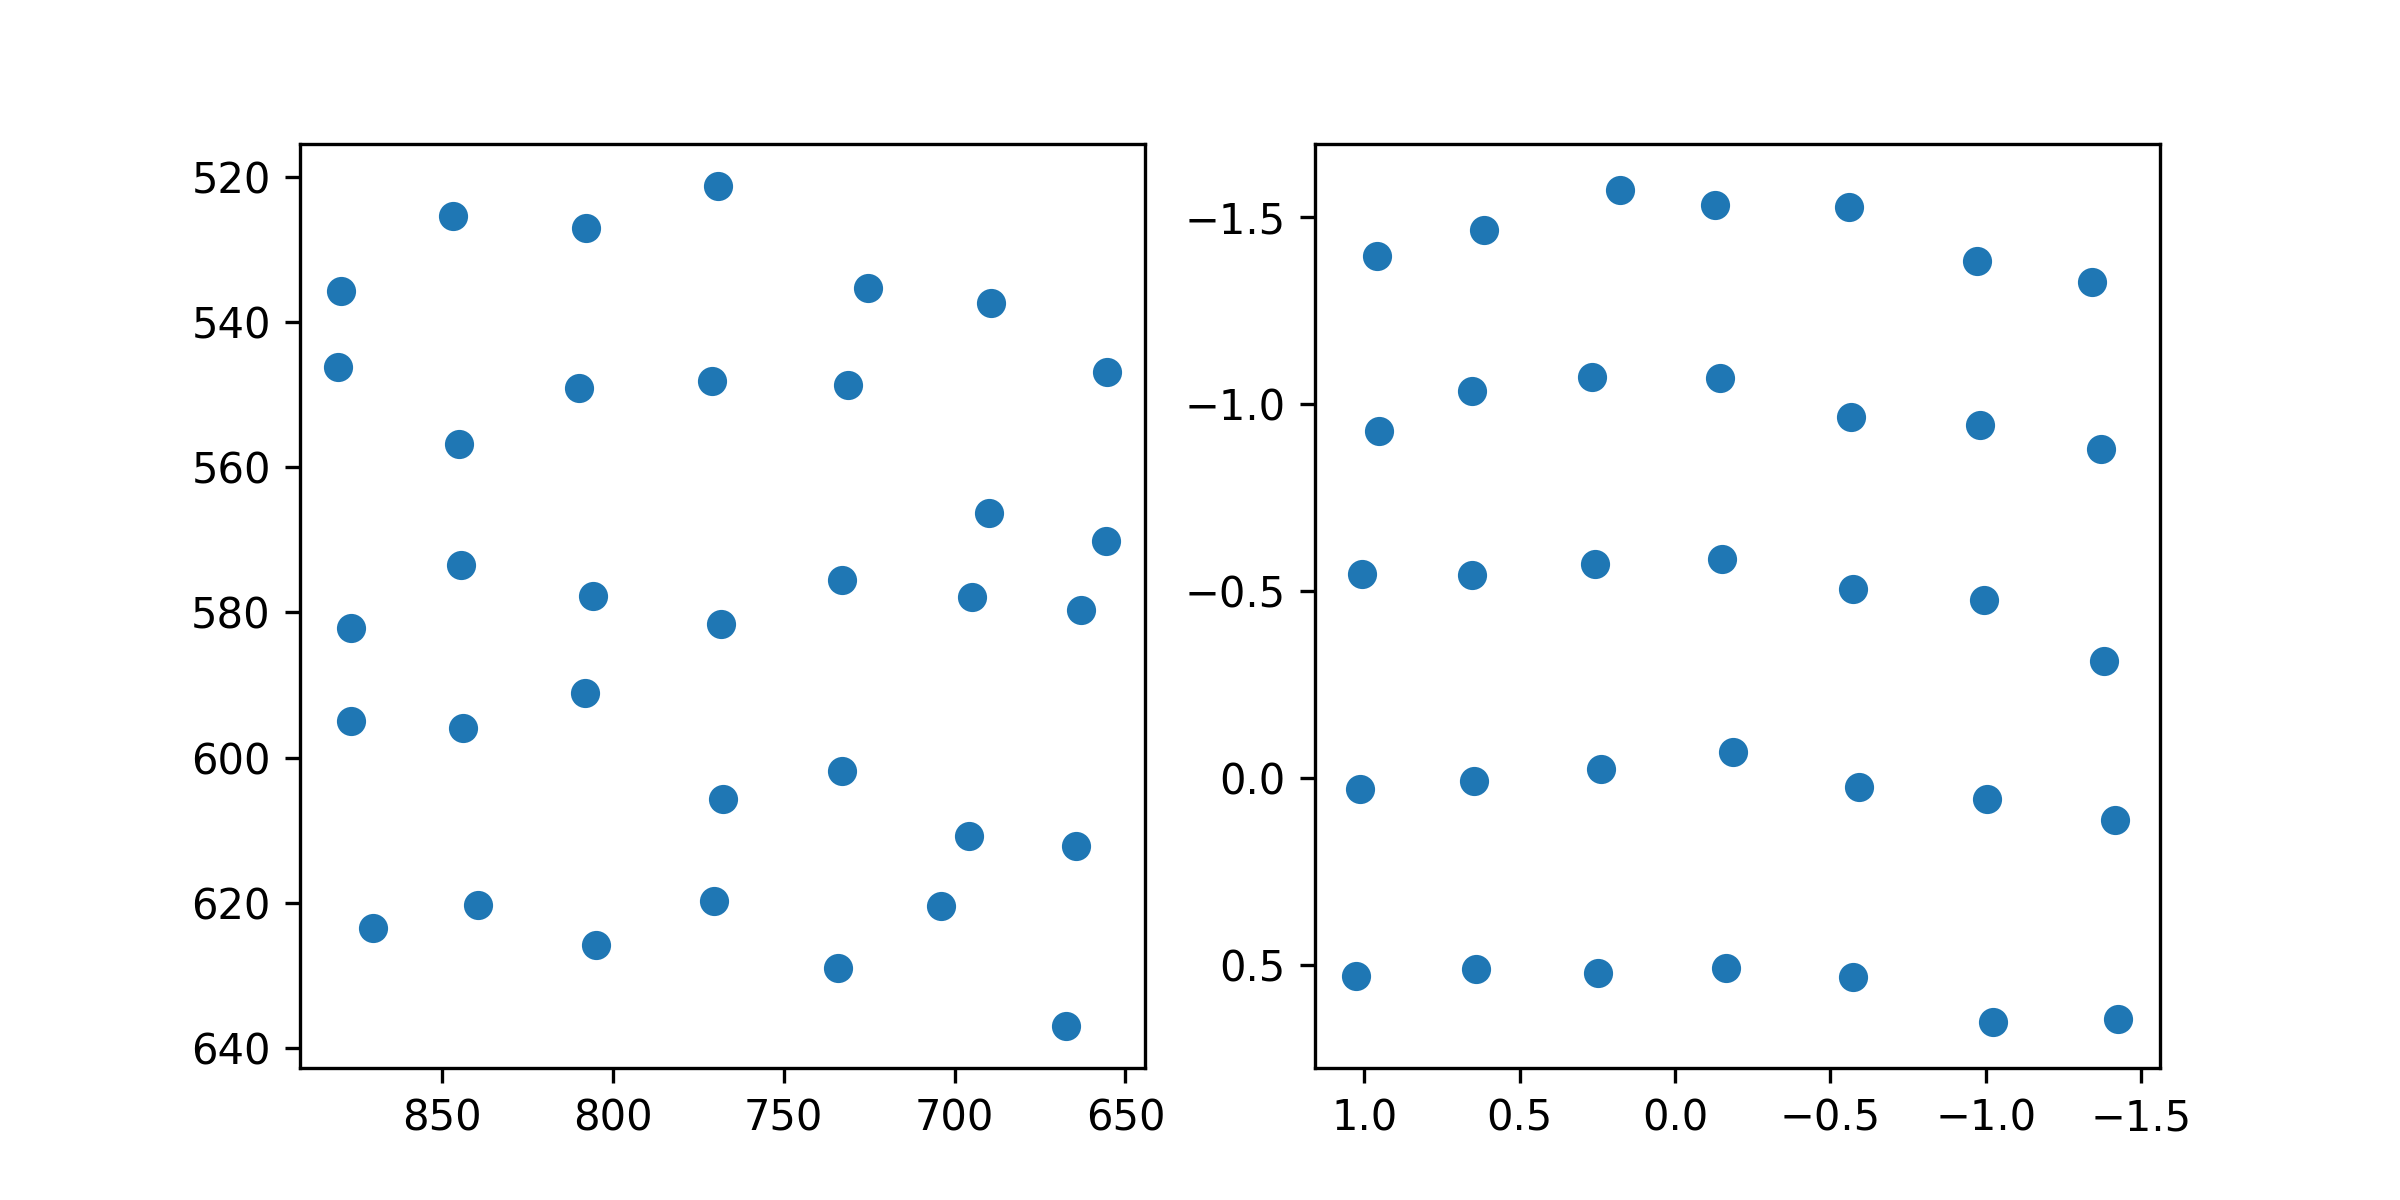

Data behind this chart, as committed beside it:
target_x, target_y, pupil_x, pupil_y
100.0, 100.0, 0.9595, -1.396
386.0, 100.0, 0.6138, -1.467
672.0, 100.0, 0.176, -1.574
958.0, 100.0, -0.1296, -1.534
1244, 100.0, -0.5582, -1.528
1530, 100.0, -0.9705, -1.385
1816, 100.0, -1.341, -1.329
100.0, 320.0, 0.9544, -0.9283
386.0, 320.0, 0.6532, -1.037
672.0, 320.0, 0.2687, -1.072
958.0, 320.0, -0.144, -1.072
1244, 320.0, -0.5651, -0.9651
1530, 320.0, -0.9814, -0.9445
1816, 320.0, -1.371, -0.881
100.0, 540.0, 1.007, -0.5464
386.0, 540.0, 0.6553, -0.5434
672.0, 540.0, 0.2566, -0.5727
958.0, 540.0, -0.1501, -0.5867
1244, 540.0, -0.5742, -0.5062
1530, 540.0, -0.995, -0.4767
1816, 540.0, -1.381, -0.3148
100.0, 760.0, 1.013, 0.02937
386.0, 760.0, 0.6486, 0.006958
672.0, 760.0, 0.2379, -0.02598
958.0, 760.0, -0.1859, -0.06929
1244, 760.0, -0.5919, 0.02342
1530, 760.0, -1.005, 0.05614
1816, 760.0, -1.416, 0.1104
100.0, 980.0, 1.026, 0.5298
386.0, 980.0, 0.6421, 0.5108
672.0, 980.0, 0.2478, 0.52
958.0, 980.0, -0.1655, 0.5084
1244, 980.0, -0.5722, 0.5313
1530, 980.0, -1.023, 0.6526
1816, 980.0, -1.427, 0.6425
